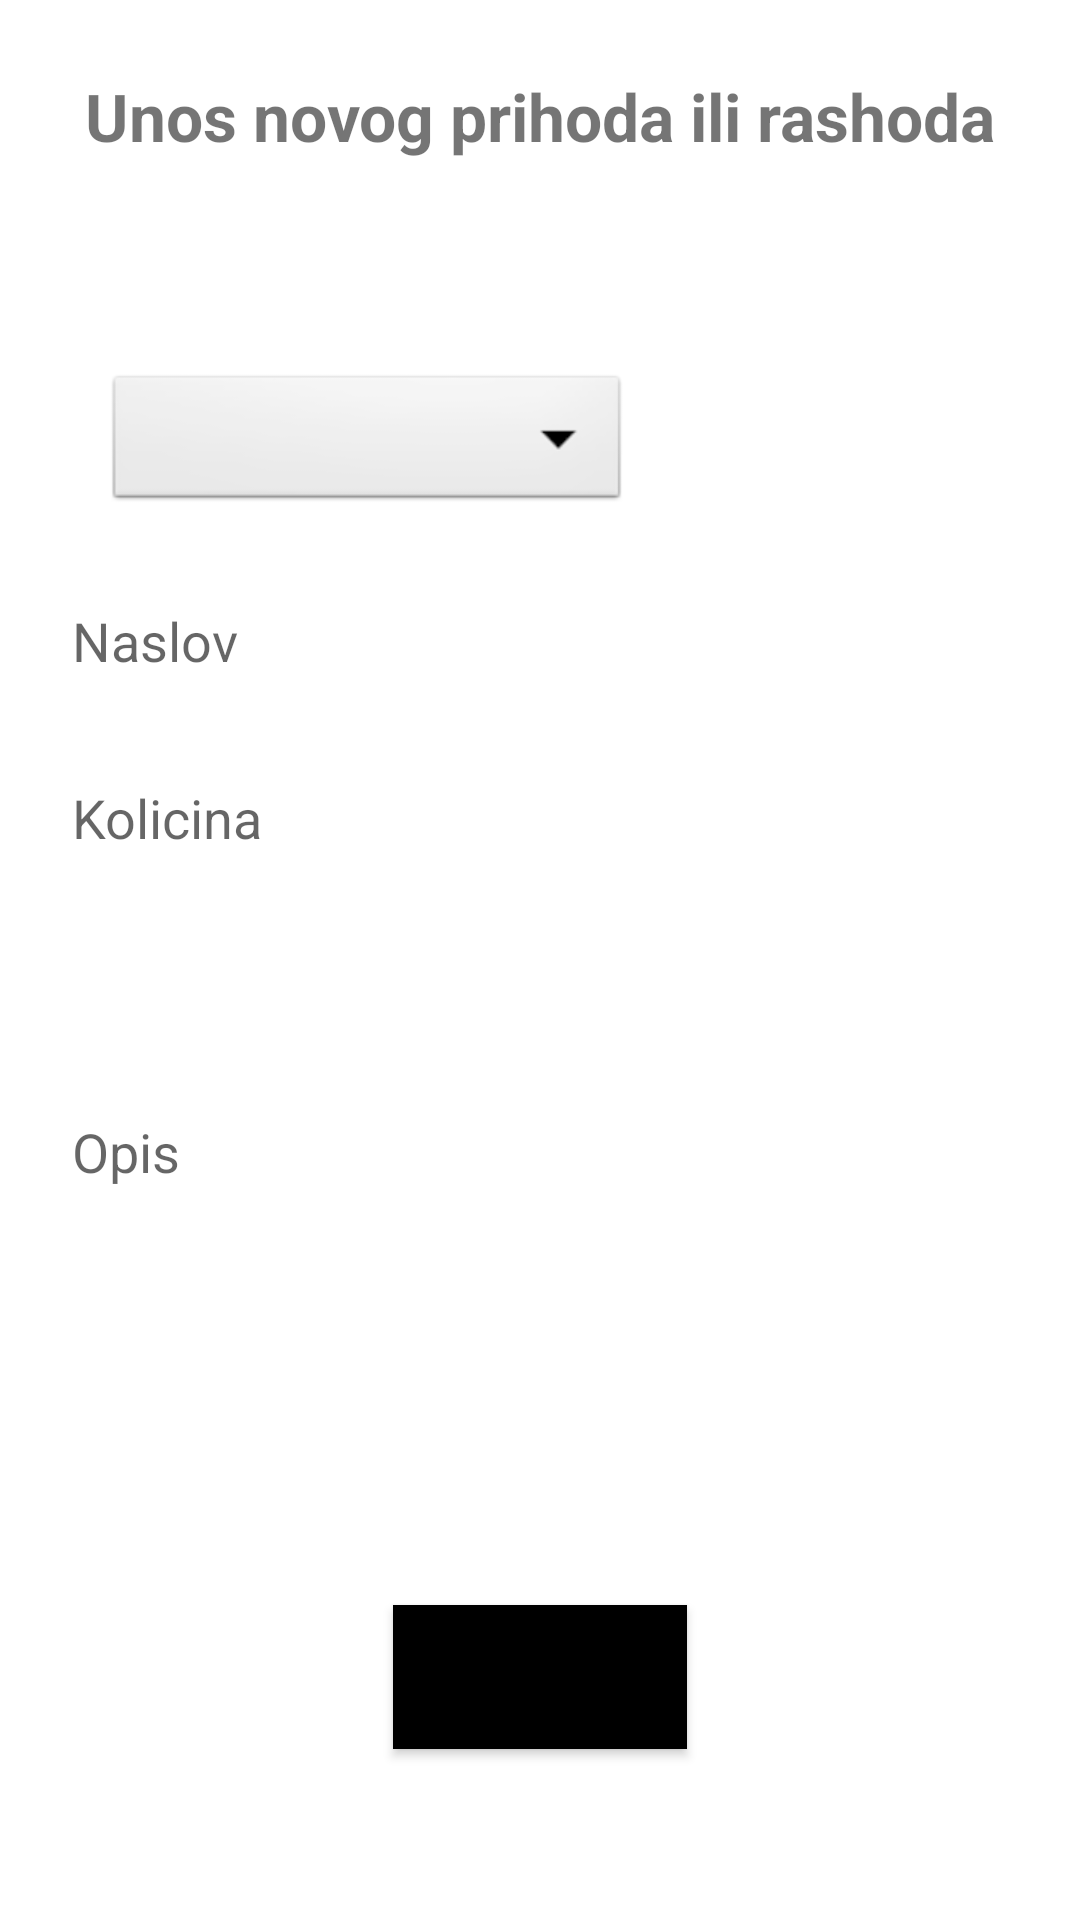

Write the Android layout XML for this screen, with the resource values it uses.
<!-- AndroidManifest.xml: application theme Theme.MyApplication -->
<!-- res/layout/fragment_add_transaction.xml -->
<?xml version="1.0" encoding="utf-8"?>
<androidx.constraintlayout.widget.ConstraintLayout xmlns:android="http://schemas.android.com/apk/res/android"
    xmlns:app="http://schemas.android.com/apk/res-auto"
    android:layout_width="match_parent"
    android:layout_height="match_parent">

    <TextView
        android:id="@+id/add_transaction_Info_Tv"
        android:layout_width="wrap_content"
        android:layout_height="wrap_content"
        android:layout_marginTop="24dp"
        android:text="@string/insertTitle"
        android:textSize="22dp"
        android:textStyle="bold"
        app:layout_constraintEnd_toEndOf="parent"
        app:layout_constraintStart_toStartOf="parent"
        app:layout_constraintTop_toTopOf="parent" />


    <ScrollView xmlns:android="http://schemas.android.com/apk/res/android"
        android:layout_width="match_parent"
        android:layout_height="0dp"
        android:fillViewport="true"
        app:layout_constraintBottom_toBottomOf="parent"
        app:layout_constraintEnd_toEndOf="parent"
        app:layout_constraintStart_toStartOf="parent"
        app:layout_constraintTop_toBottomOf="@id/add_transaction_Info_Tv">

        <androidx.constraintlayout.widget.ConstraintLayout xmlns:android="http://schemas.android.com/apk/res/android"
            xmlns:app="http://schemas.android.com/apk/res-auto"
            android:layout_width="match_parent"
            android:layout_height="wrap_content">

            <Spinner
                android:id="@+id/spinner1"
                android:layout_width="match_parent"
                android:layout_marginLeft="35dp"
                android:layout_marginRight="150dp"
                android:layout_marginTop="70dp"
                android:layout_height="wrap_content"
                android:background="@android:drawable/btn_dropdown"
                android:spinnerMode="dropdown"
                app:layout_constraintStart_toStartOf="parent"
                app:layout_constraintTop_toTopOf="parent"

                />


            <EditText
                android:id="@+id/add_transaction_Name_Et"
                android:layout_width="0dp"
                android:layout_height="35dp"
                android:layout_marginStart="24dp"
                android:layout_marginTop="24dp"
                android:layout_marginEnd="24dp"
                android:background="@drawable/border_large"
                android:hint="@string/insertNaslov"
                android:inputType="text"
                android:selectAllOnFocus="true"
                app:layout_constraintEnd_toEndOf="parent"
                app:layout_constraintStart_toStartOf="parent"
                app:layout_constraintTop_toBottomOf="@+id/spinner1" />

            <EditText
                android:id="@+id/add_transaction_Value_Et"
                android:layout_width="0dp"
                android:layout_height="35dp"
                android:layout_marginStart="24dp"
                android:layout_marginTop="24dp"
                android:layout_marginEnd="24dp"
                android:background="@drawable/border_large"
                android:hint="@string/insertKolicina"
                android:inputType="text"
                android:selectAllOnFocus="true"
                app:layout_constraintEnd_toEndOf="parent"
                app:layout_constraintStart_toStartOf="parent"
                app:layout_constraintTop_toBottomOf="@+id/add_transaction_Name_Et" />

            <EditText
                android:id="@+id/add_transaction_Description_Et"
                android:layout_width="0dp"
                android:layout_height="140dp"
                android:layout_marginStart="24dp"
                android:layout_marginTop="24dp"
                android:layout_marginEnd="24dp"
                android:background="@drawable/border_large"
                android:hint="@string/insertOpis"
                android:inputType="text"
                android:selectAllOnFocus="true"
                app:layout_constraintEnd_toEndOf="parent"
                app:layout_constraintStart_toStartOf="parent"
                app:layout_constraintTop_toBottomOf="@+id/add_transaction_Value_Et" />

            <Button
                android:id="@+id/add_transaction_Add_Btn"
                android:layout_width="wrap_content"
                android:layout_height="wrap_content"
                android:layout_marginTop="24dp"
                android:text="@string/insertButton"
                app:layout_constraintBottom_toBottomOf="parent"
                app:layout_constraintEnd_toEndOf="parent"
                app:layout_constraintStart_toStartOf="parent"
                android:background="@color/black"
                app:layout_constraintTop_toBottomOf="@+id/add_transaction_Description_Et" />

        </androidx.constraintlayout.widget.ConstraintLayout>
    </ScrollView>

</androidx.constraintlayout.widget.ConstraintLayout>
<!-- resources referenced by this layout -->
<resources>
  <color name="black">#FF000000</color>
  <string name="insertButton">Dodaj u listu</string>
  
      //edit transaction
  <string name="insertKolicina">Kolicina</string>
  <string name="insertNaslov">Naslov</string>
  <string name="insertOpis">Opis</string>
  <string name="insertTitle">Unos novog prihoda ili rashoda</string>
  <style name="Theme.MyApplication" parent="Theme.MaterialComponents.DayNight.DarkActionBar">
          
          <item name="colorPrimary">@color/purple_500</item>
          <item name="colorPrimaryVariant">@color/purple_700</item>
          <item name="colorOnPrimary">@color/white</item>
          
          <item name="colorSecondary">@color/teal_200</item>
          <item name="colorSecondaryVariant">@color/teal_700</item>
          <item name="colorOnSecondary">@color/black</item>
          
          <item name="android:statusBarColor" tools:targetApi="l">?attr/colorPrimaryVariant</item>
          
      </style>
  <color name="purple_500">#FF6200EE</color>
  <color name="purple_700">#FF3700B3</color>
  <color name="white">#FFFFFFFF</color>
  <color name="teal_200">#FF03DAC5</color>
  <color name="teal_700">#FF018786</color>
</resources>
